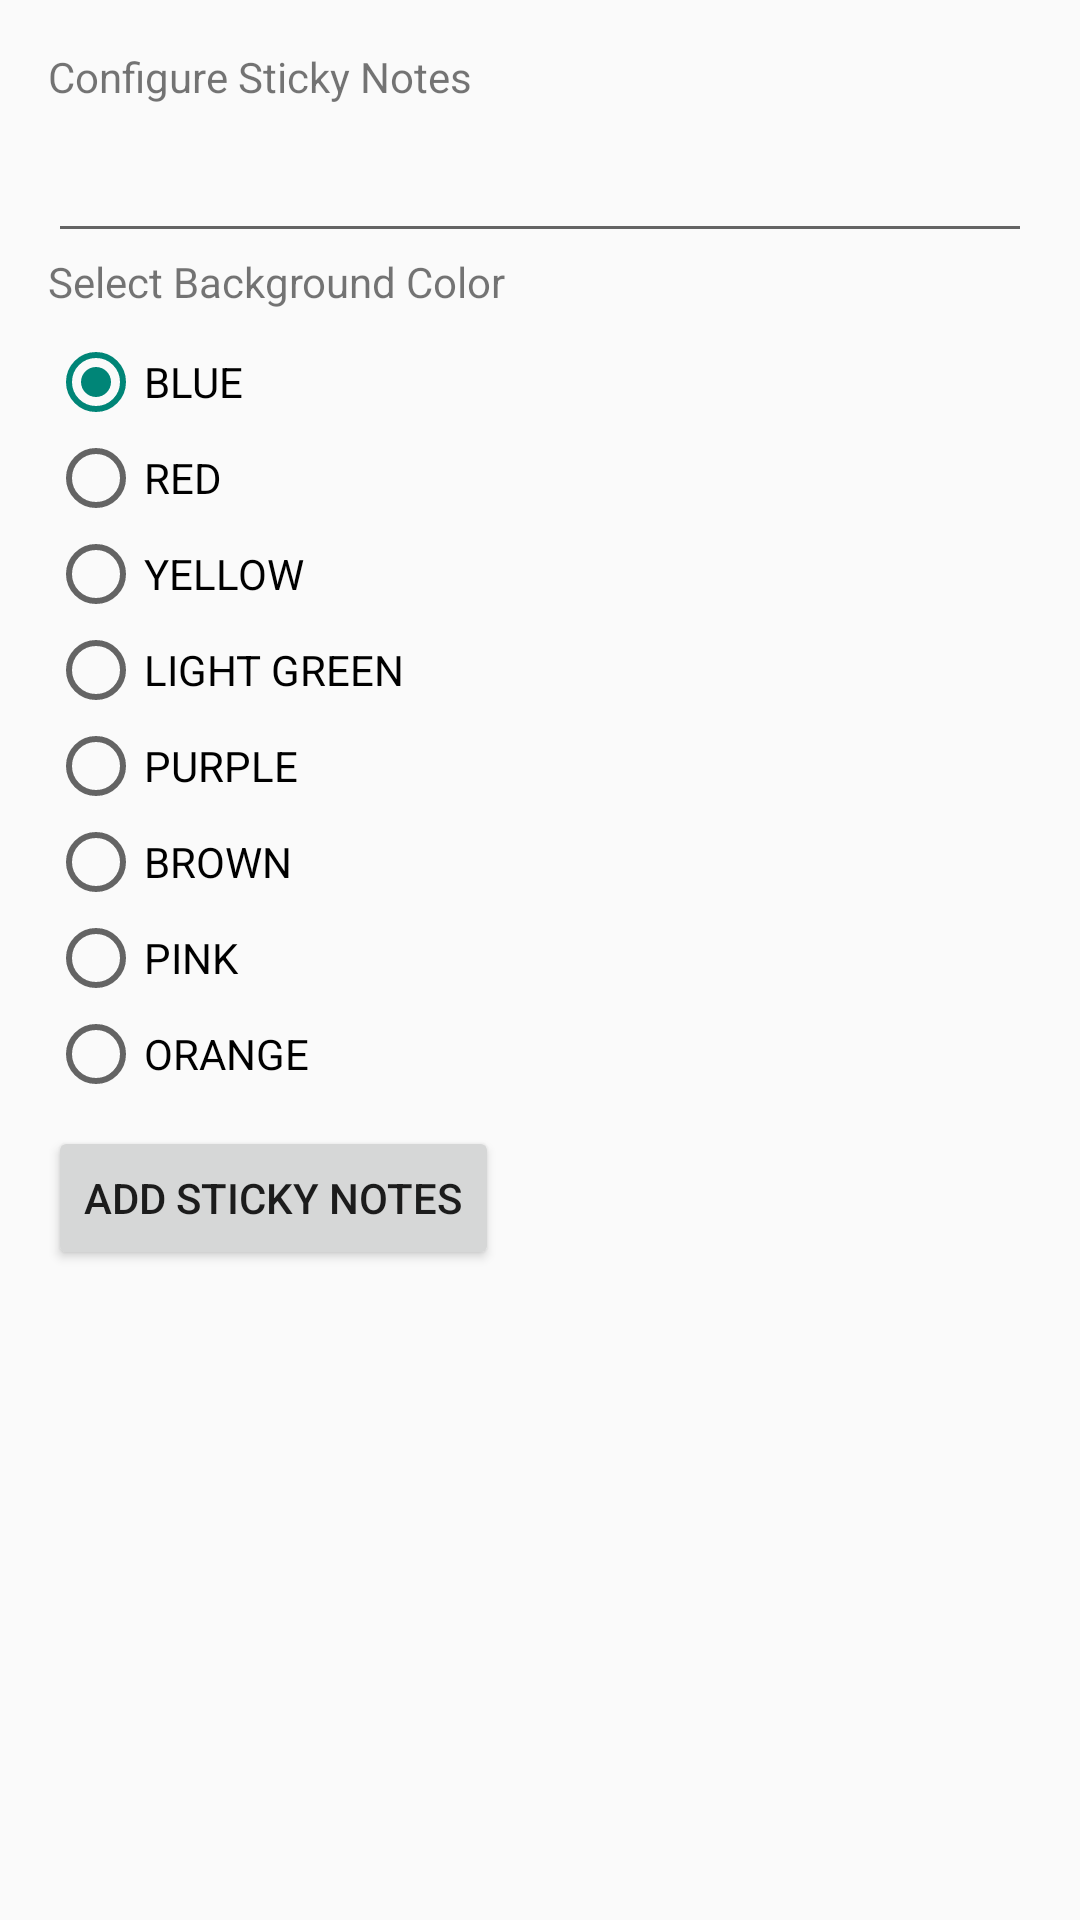

Android layout source for this screen:
<!-- AndroidManifest.xml: application theme AppTheme -->
<!-- res/layout/new_app_widget_configure.xml -->
<?xml version="1.0" encoding="utf-8"?>
<LinearLayout xmlns:android="http://schemas.android.com/apk/res/android"
    xmlns:ads="http://schemas.android.com/apk/res-auto"
    android:layout_width="match_parent" android:layout_height="wrap_content"
    android:orientation="vertical" android:padding="16dp"
    android:weightSum="1">

    <TextView android:layout_width="match_parent" android:layout_height="wrap_content"
        android:text="@string/configure" android:layout_marginBottom="8dp" />

    <EditText android:id="@+id/appwidget_text" android:layout_width="match_parent"
        android:layout_height="wrap_content" android:inputType="text" />
    <TextView android:layout_width="match_parent" android:layout_height="wrap_content"
        android:text="Select Background Color" android:layout_marginBottom="8dp" />
    <RadioGroup
        android:id="@+id/backgroundcolorgroup"
        android:layout_width="match_parent"
        android:layout_height="wrap_content"
        >
        <RadioButton
            android:id="@+id/backgroundblue"
            android:layout_width="match_parent"
            android:layout_height="wrap_content"
            android:text="BLUE"
            android:checked="true"
            />
        <RadioButton
            android:id="@+id/backgroundred"
            android:layout_width="match_parent"
            android:layout_height="wrap_content"
            android:text="RED"

            />
        <RadioButton
            android:id="@+id/backgroundyellow"
            android:layout_width="match_parent"
            android:layout_height="wrap_content"
            android:text="YELLOW"

            />
        <RadioButton
            android:id="@+id/backgroundgreen"
            android:layout_width="match_parent"
            android:layout_height="wrap_content"
            android:text="LIGHT GREEN"

            />


    <RadioButton
        android:id="@+id/backgroundpurple"
        android:layout_width="match_parent"
        android:layout_height="wrap_content"
        android:text="PURPLE"

        />
        <RadioButton
            android:id="@+id/backgroundbrown"
            android:layout_width="match_parent"
            android:layout_height="wrap_content"
            android:text="BROWN"

            />

        <RadioButton
            android:id="@+id/backgroundpink"
            android:layout_width="match_parent"
            android:layout_height="wrap_content"
            android:text="PINK"

            />
        <RadioButton
            android:id="@+id/backgroundorange"
            android:layout_width="match_parent"
            android:layout_height="wrap_content"
            android:text="ORANGE"

            />

</RadioGroup>

    <Button android:id="@+id/add_button" android:layout_width="wrap_content"
        android:layout_height="wrap_content" android:text="@string/add_widget"
        android:layout_marginTop="8dp" />



</LinearLayout>
<!-- resources referenced by this layout -->
<resources>
  <string name="add_widget">Add Sticky Notes</string>
  <string name="configure">Configure Sticky Notes</string>
  <style name="AppTheme" parent="Theme.AppCompat.Light.DarkActionBar">
          
      </style>
</resources>
